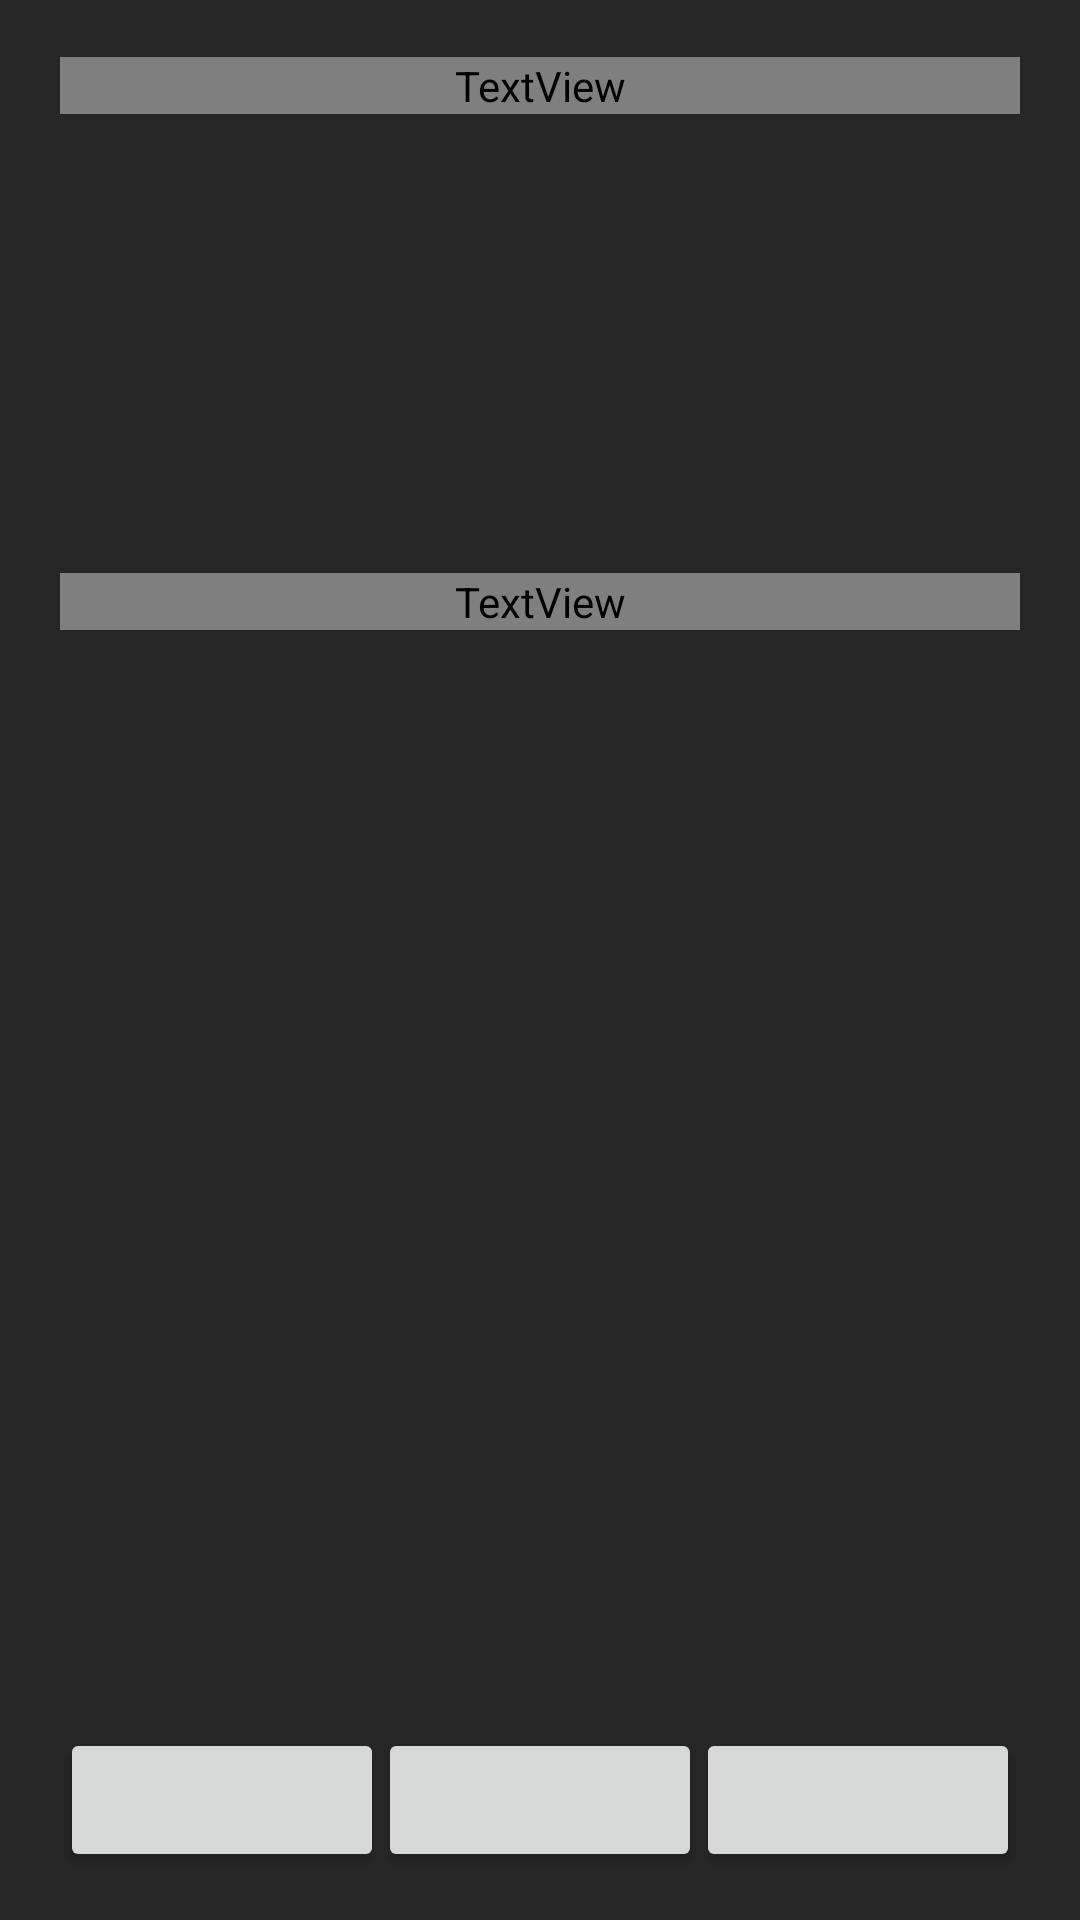

The Android layout XML behind this screen, and the referenced resources:
<!-- AndroidManifest.xml: application theme Theme.TTNews -->
<!-- res/layout/dialog_main.xml -->
<?xml version="1.0" encoding="utf-8"?>
<androidx.constraintlayout.widget.ConstraintLayout xmlns:android="http://schemas.android.com/apk/res/android"
    xmlns:app="http://schemas.android.com/apk/res-auto"
    xmlns:tools="http://schemas.android.com/tools"
    android:layout_width="match_parent"
    android:layout_height="match_parent"
    android:background="#D9000000"
    android:paddingBottom="16dp"
    tools:layout_height="700dp">

    <TextView
        android:id="@+id/dialog_base_title"
        android:layout_width="0dp"
        android:layout_height="wrap_content"
        android:layout_marginTop="19dp"
        android:fontFamily="@font/open_sans_bold"
        android:textAllCaps="true"
        android:textColor="@color/white"
        android:textSize="18sp"
        app:layout_constraintEnd_toStartOf="@+id/dialog_base_end_guideline"
        app:layout_constraintStart_toStartOf="@+id/dialog_base_start_guideline"
        app:layout_constraintTop_toBottomOf="@+id/dialog_base_icon"
        tools:text="Never Gonna Give You Up" />

    <ImageView
        android:id="@+id/dialog_base_icon"
        android:layout_width="wrap_content"
        android:layout_height="wrap_content"
        android:layout_marginTop="20dp"
        android:visibility="gone"
        app:layout_constraintStart_toStartOf="@+id/dialog_base_start_guideline"
        app:layout_constraintTop_toTopOf="parent"
        tools:visibility="visible" />

    <TextView
        android:id="@+id/dialog_base_text"
        android:layout_width="0dp"
        android:layout_height="wrap_content"
        android:layout_marginTop="10dp"
        android:layout_marginBottom="20dp"
        android:fontFamily="@font/open_sans_regular"
        android:textAlignment="center"
        android:textColor="@color/white"
        android:textSize="16sp"
        app:layout_constraintBottom_toTopOf="@+id/dialog_base_do_not_show_message_again_text"
        app:layout_constraintEnd_toStartOf="@+id/dialog_base_end_guideline"
        app:layout_constraintStart_toStartOf="@+id/dialog_base_start_guideline"
        app:layout_constraintTop_toBottomOf="@+id/dialog_base_title"
        tools:text="We're no strangers to love You know the rules and so do I A full commitment's what I'm thinking of You wouldn't get this from any other guy I just wanna tell you how I'm feeling Gotta make you understand Never gonna give you up Never gonna let you down Never gonna run around and desert you Never gonna make you cry Never gonna say goodbye Never gonna tell a lie and hurt you We've known each other for so long Your heart's been aching but you're too shy to say it Inside we both know what's been going on We know the game and we're gonna play it And if you ask me how I'm feeling Don't tell me you're too blind to see" />

    <TextView
        android:id="@+id/dialog_base_do_not_show_message_again_text"
        android:layout_width="0dp"
        android:layout_height="wrap_content"
        android:layout_marginBottom="41dp"
        android:textColor="@color/white"
        app:layout_constraintBottom_toTopOf="@+id/dialog_base_positive_button"
        app:layout_constraintStart_toStartOf="@+id/dialog_base_start_guideline"
        app:layout_constraintTop_toBottomOf="@+id/dialog_base_text"
        tools:text="Do not show this message again"
        tools:visibility="gone" />

    <CheckBox
        android:id="@+id/dialog_base_do_not_show_message_again_checkbox"
        android:layout_width="wrap_content"
        android:layout_height="wrap_content"
        android:button="@null"
        android:paddingStart="30dp"
        android:paddingTop="30dp"
        android:paddingEnd="30dp"
        android:paddingBottom="30dp"
        android:visibility="gone"
        app:layout_constraintBottom_toBottomOf="@+id/dialog_base_do_not_show_message_again_text"
        app:layout_constraintEnd_toEndOf="parent"
        app:layout_constraintTop_toTopOf="@+id/dialog_base_do_not_show_message_again_text"
        tools:visibility="gone" />

    <Button
        android:id="@+id/dialog_base_positive_button"
        android:layout_width="0dp"
        android:layout_height="wrap_content"
        android:paddingStart="13dp"
        android:paddingTop="10dp"
        android:paddingEnd="13dp"
        android:paddingBottom="10dp"
        app:icon="@null"
        app:layout_constraintBottom_toBottomOf="parent"
        app:layout_constraintEnd_toStartOf="@+id/dialog_base_end_guideline"
        app:layout_constraintWidth_percent="0.3"
        tools:text="Ok" />

    <Button
        android:id="@+id/dialog_base_neutral_button"
        android:layout_width="0dp"
        android:layout_height="wrap_content"
        android:gravity="center"
        android:paddingStart="13dp"
        android:paddingTop="10dp"
        android:paddingEnd="13dp"
        android:paddingBottom="10dp"
        app:icon="@null"
        app:layout_constraintBottom_toBottomOf="parent"
        app:layout_constraintEnd_toStartOf="@+id/dialog_base_end_guideline"
        app:layout_constraintStart_toStartOf="@+id/dialog_base_start_guideline"
        app:layout_constraintWidth_percent="0.3"
        tools:text="OkN" />

    <Button
        android:id="@+id/dialog_base_negative_button"
        android:layout_width="0dp"
        android:layout_height="wrap_content"
        android:layout_marginTop="16dp"
        android:gravity="center"
        android:paddingStart="13dp"
        android:paddingTop="10dp"
        android:paddingEnd="13dp"
        android:paddingBottom="10dp"
        app:icon="@null"
        app:layout_constraintBottom_toBottomOf="parent"
        app:layout_constraintStart_toStartOf="@+id/dialog_base_start_guideline"
        app:layout_constraintWidth_percent="0.3"
        tools:text="Cancel" />

    <androidx.constraintlayout.widget.Guideline
        android:id="@+id/dialog_base_start_guideline"
        android:layout_width="wrap_content"
        android:layout_height="wrap_content"
        android:orientation="vertical"
        app:layout_constraintGuide_begin="20dp" />

    <androidx.constraintlayout.widget.Guideline
        android:id="@+id/dialog_base_end_guideline"
        android:layout_width="wrap_content"
        android:layout_height="wrap_content"
        android:orientation="vertical"
        app:layout_constraintGuide_end="20dp" />

</androidx.constraintlayout.widget.ConstraintLayout>
<!-- resources referenced by this layout -->
<resources>
  <color name="white">#FFFFFFFF</color>
  <style name="Theme.TTNews" parent="Theme.MaterialComponents.DayNight.NoActionBar">
          
          <item name="colorPrimary">@color/purple_500</item>
          <item name="colorPrimaryVariant">@color/purple_700</item>
          <item name="colorOnPrimary">@color/white</item>
          
          <item name="colorSecondary">@color/teal_200</item>
          <item name="colorSecondaryVariant">@color/teal_700</item>
          <item name="colorOnSecondary">@color/black</item>
          
          <item name="android:statusBarColor" tools:targetApi="l">?attr/colorPrimaryVariant</item>
          
      </style>
  <color name="purple_500">#FF6200EE</color>
  <color name="purple_700">#FF3700B3</color>
  <color name="teal_200">#FF03DAC5</color>
  <color name="teal_700">#FF018786</color>
  <color name="black">#FF000000</color>
</resources>
